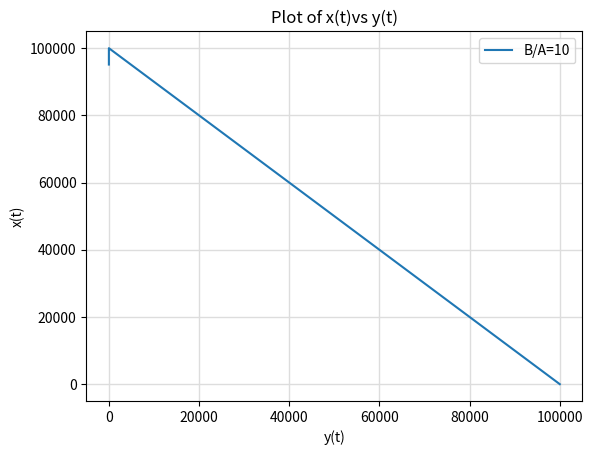
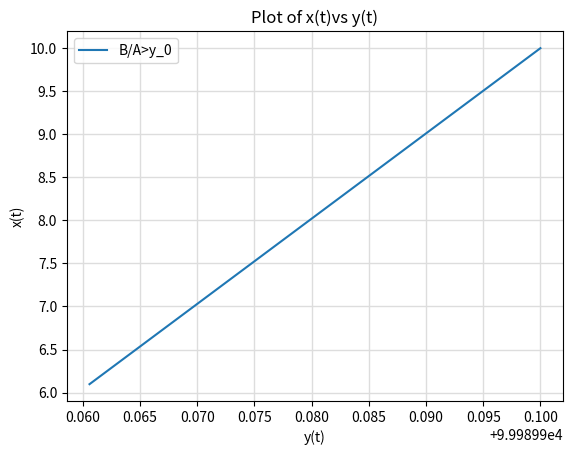
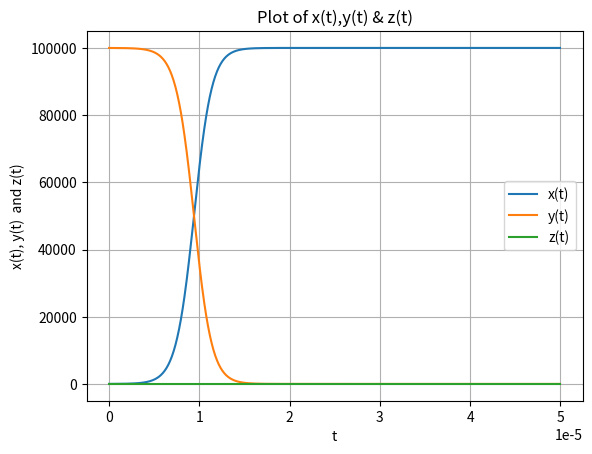
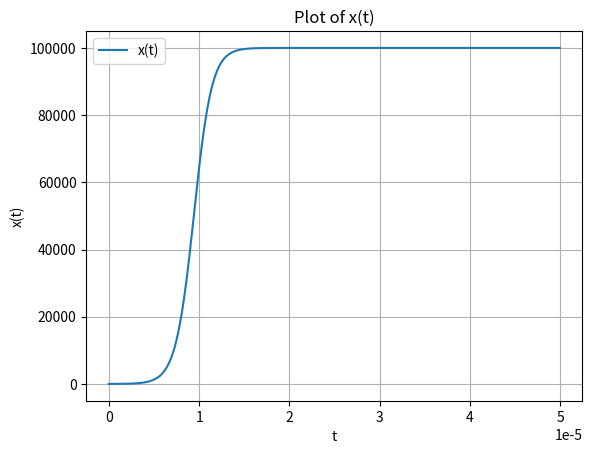
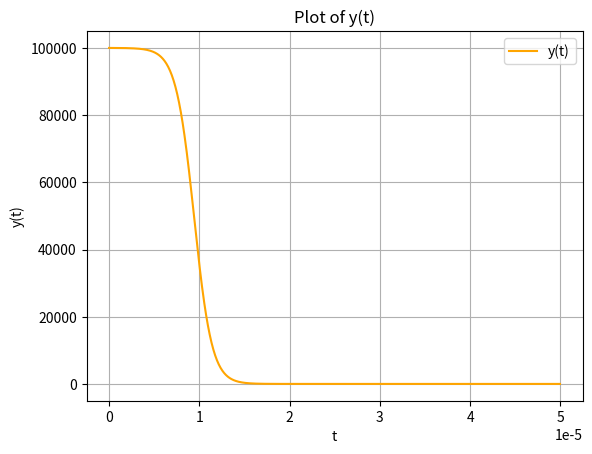
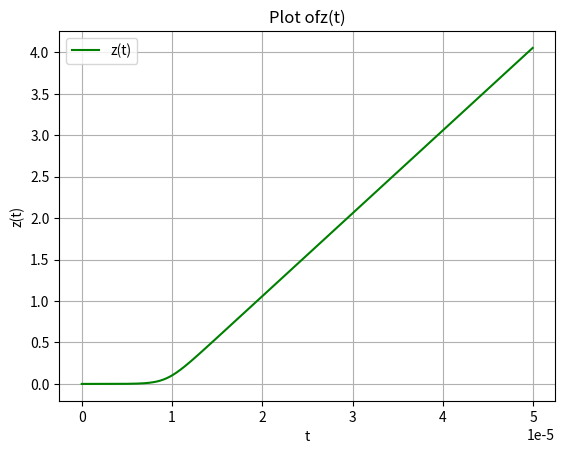
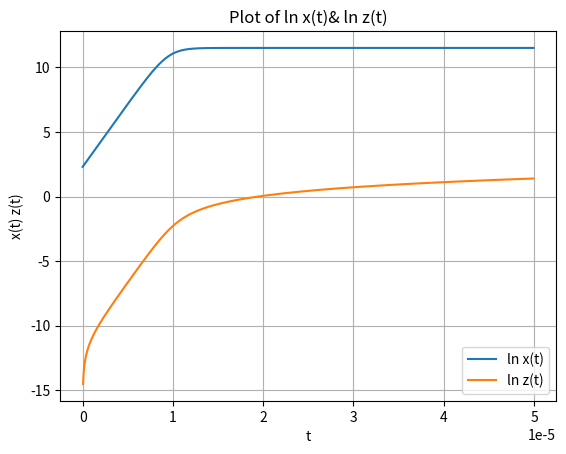
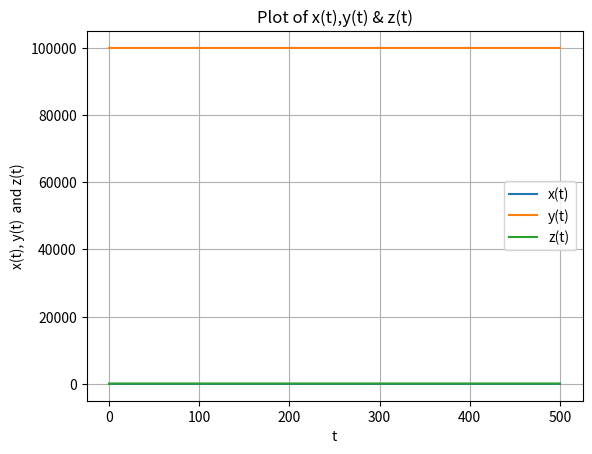

The script that saved these images, in order:
# x -> infected
# y -> susceptible 
# z -> removed(both died and recovered patients)
# x(t)+ y(t)+z(t)=N where N is population of the country 

# x(0)=x_0
# y(0)=y_0 = N - x_0
# z(0)=0

# dx/dt = Axy - Bx
# dx/dt = -Axy 
# dz/dt = Bx
# A -> infection rate 
# B -> removal rate 
# p = B/A 
# According the theorem of the Epidemiology-> Epidemic will break if in the population if y_0 > p

import numpy as np
import matplotlib.pyplot as mp
import math as m
# Euler's formula -> x[t]= x[t-1]+ f'(x)del_t
def euler_integrate_2(a,b,x0,y0, del_t,A,B):
    n = int((b-a)/del_t)-1
    x = np.zeros(n+1)
    y = np.zeros(n+1)
    x[0]= x0
    y[0]=y0
    for i in range(1, n+1):
        x[i]= x[i-1]+(A*x[i-1]*y[i-1]-B*x[i-1]) *del_t
        y[i]= y[i-1]-(A*x[i-1]*y[i-1]) *del_t
    return y,x    

def euler_integrate_3(a, b,x0,y0,z0, del_t,A,B):

    n = int((b-a)/del_t) -1
    x = np.zeros(n+1)
    y = np.zeros(n+1)
    z = np.zeros(n+1)
    x[0] = x0
    y[0]= y0
    z[0]=z0

    for i in range(1, n+1):
        x[i] = x[i-1] + del_t*(A*x[i-1]*y[i-1] - B*x[i-1])
        y[i] = y[i-1] - del_t*A*x[i-1]*y[i-1]
        z[i] = z[i-1] + del_t*B*x[i-1]

    return x,y,z

#Part 1 : plottig y/x for different parameters
# disease will break 
N = 1e5
x_0 = 10
A =10
B=1
y_0= N -x_0
z_0 =0
initVal =0
del_t = 0.0000005 # t is in time 
y_euler, x_euler = euler_integrate_2(initVal,100000*del_t, x_0, y_0,del_t,A,B)
mp.figure()
mp.plot(y_euler,x_euler,linewidth=1.5)
mp.grid(which='major', color='#DDDDDD', linewidth = 1)
mp.xlabel('y(t)')
mp.ylabel('x(t)')
mp.title('Plot of x(t)vs y(t)')
mp.legend(["B/A=10"])


# In this graph the disease will not break 
N = 1e5
x_0 = 10
A =0.0000001
B=1
y_0= N -x_0
z_0 =0
initVal =0
del_t = 0.0005 # t is in time 
y_euler, x_euler = euler_integrate_2(initVal,1000*del_t, x_0, y_0,del_t,A,B)
mp.figure()
mp.plot(y_euler,x_euler,linewidth=1.5)
mp.grid(which='major', color='#DDDDDD', linewidth = 1)
mp.xlabel('y(t)')
mp.ylabel('x(t)')
mp.title('Plot of x(t)vs y(t)')
mp.legend(["B/A>y_0"])



#Part 2 : plottig x,y,z vs t
# disease will break 
N = 100000
x_0 = 10
A =10
B=1
y_0= N -x_0
z_0 =0
initVal =0
del_t = 0.00000005 # t is in time 
x_euler, y_euler,z_euler = euler_integrate_3(initVal,1000*del_t, x_0, y_0,z_0,del_t,A,B)

timeRange = np.arange(initVal,1000*del_t,del_t)
mp.figure()
mp.plot(timeRange,x_euler,linewidth=1.5)
mp.plot(timeRange,y_euler,linewidth=1.5)
mp.plot(timeRange,z_euler,linewidth=1.5)
mp.xlabel('t')
mp.ylabel('x(t), y(t)  and z(t)')
mp.legend(["x(t)", "y(t)" ,"z(t)"])
mp.title('Plot of x(t),y(t) & z(t)')
mp.grid()

mp.figure()
mp.plot(timeRange,x_euler,linewidth=1.5)
mp.xlabel('t')
mp.ylabel('x(t)')
mp.legend(["x(t)"])
mp.title('Plot of x(t)')
mp.grid()

mp.figure()
mp.plot(timeRange,y_euler,linewidth=1.5, color='orange')
mp.xlabel('t')
mp.ylabel('y(t)')
mp.legend([ "y(t)" ])
mp.title('Plot of y(t)')
mp.grid()

mp.figure()
mp.plot(timeRange,z_euler,linewidth=1.5,color='green')
mp.xlabel('t')
mp.ylabel('z(t)')
mp.legend(["z(t)"])
mp.title('Plot ofz(t)')
mp.grid()

x_euler_log = np.log(x_euler)
z_euler_log =np.log(z_euler)
mp.figure()
mp.plot(timeRange,x_euler_log,linewidth=1.5)
mp.plot(timeRange,z_euler_log,linewidth=1.5)
mp.xlabel('t')
mp.ylabel('x(t) z(t)')
mp.legend(["ln x(t)" ,"ln z(t)"])
mp.title('Plot of ln x(t)& ln z(t)')
mp.grid()

#Another parameters
N = 100000
x_0 = 100
A =0.000001
B=1
y_0= N -x_0
z_0 =0
initVal =0
del_t = 0.0005 # t is in time 
x_euler, y_euler,z_euler = euler_integrate_3(initVal,1000000*del_t, x_0, y_0,z_0,del_t,A,B)

timeRange = np.arange(initVal,1000000*del_t,del_t)
mp.figure()
mp.plot(timeRange,x_euler,linewidth=1.5)
mp.plot(timeRange,y_euler,linewidth=1.5)
mp.plot(timeRange,z_euler,linewidth=1.5)
mp.xlabel('t')
mp.ylabel('x(t), y(t)  and z(t)')
mp.legend(["x(t)", "y(t)" ,"z(t)"])
mp.title('Plot of x(t),y(t) & z(t)')
mp.grid()

mp.show()
